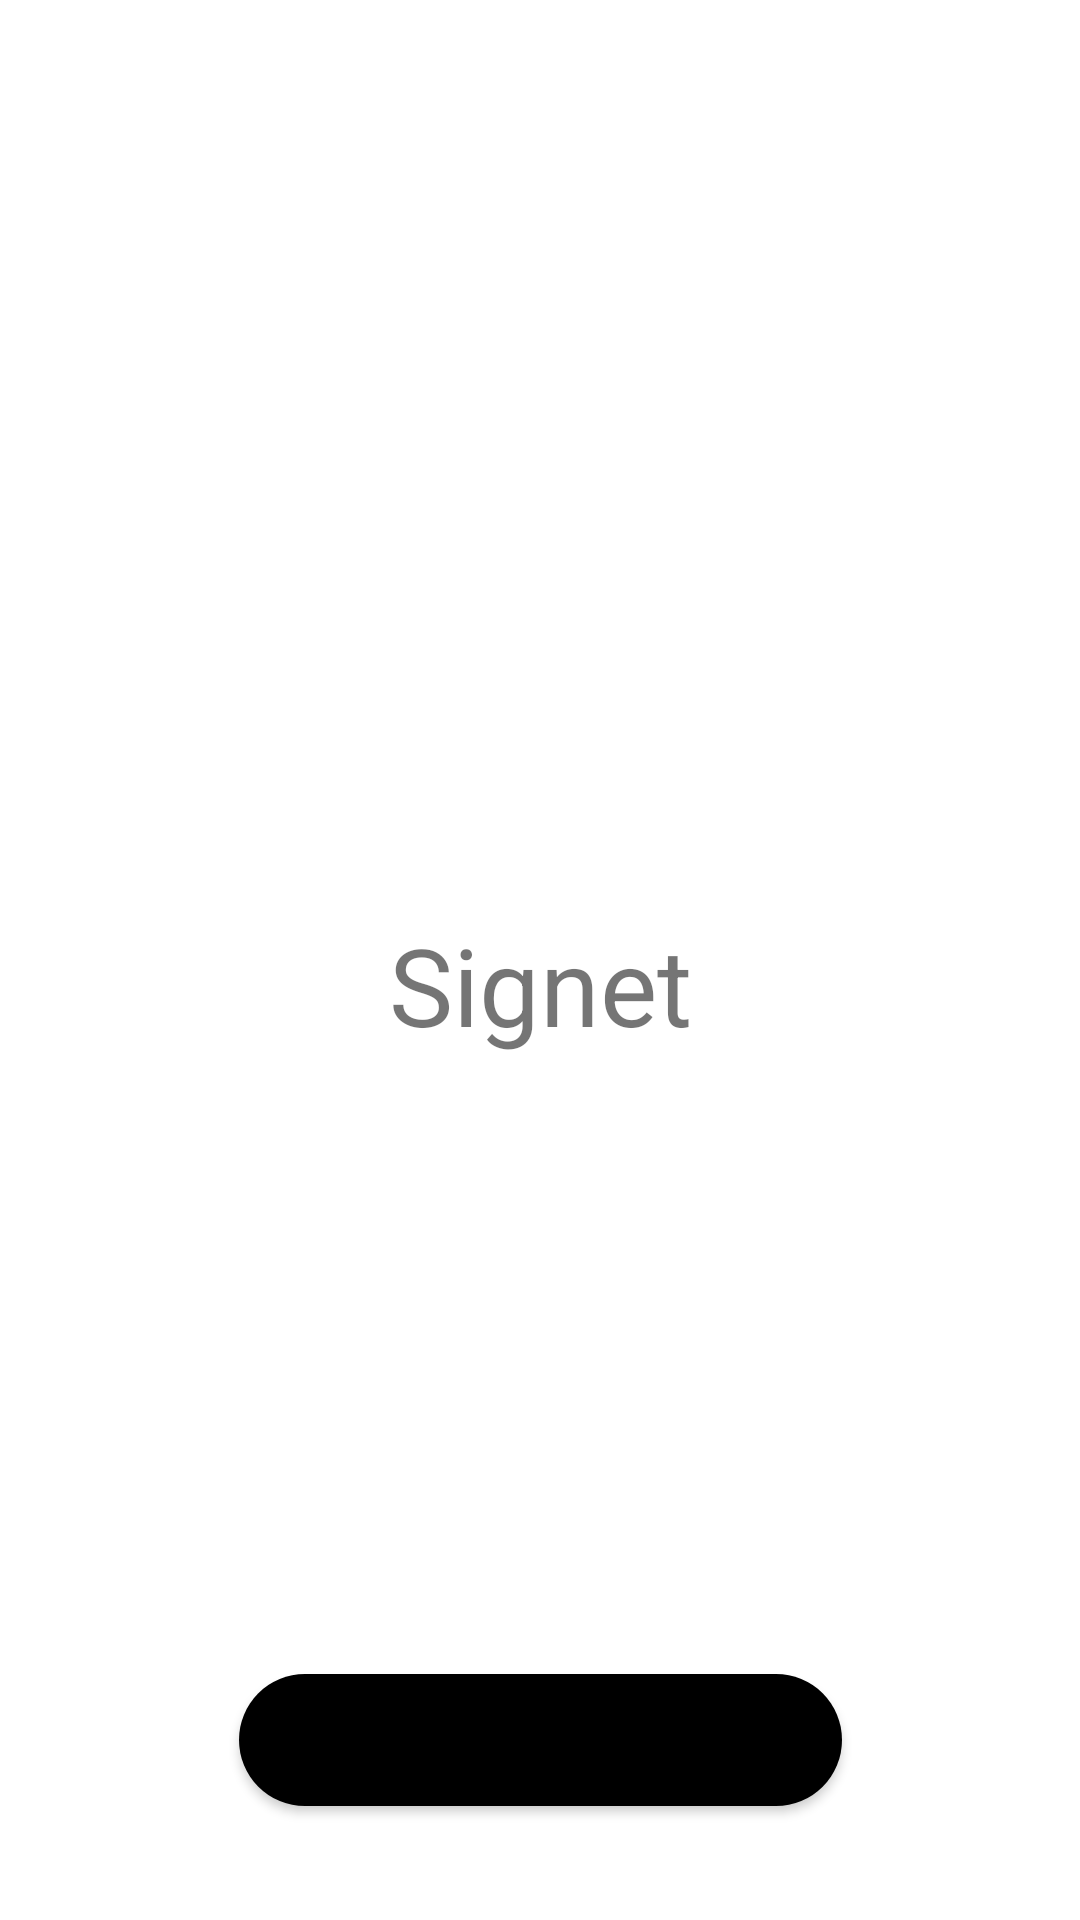

Here is an Android app screen rendered from its layout file. Give the layout XML and the strings, colors and styles it references.
<!-- AndroidManifest.xml: application theme AppTheme -->
<!-- res/layout/activity_login.xml -->
<?xml version="1.0" encoding="utf-8"?>
<layout xmlns:android="http://schemas.android.com/apk/res/android"
    xmlns:app="http://schemas.android.com/apk/res-auto"
    xmlns:tools="http://schemas.android.com/tools">
    <androidx.coordinatorlayout.widget.CoordinatorLayout
        android:id="@+id/login_coordinator"
        android:layout_width="match_parent"
        android:layout_height="match_parent">

        <androidx.constraintlayout.widget.ConstraintLayout
            android:layout_width="match_parent"
            android:layout_height="match_parent"
            tools:context=".SplashActivity">

            <com.google.android.material.button.MaterialButton
                android:id="@+id/login_button"
                android:layout_width="wrap_content"
                android:layout_height="56dp"
                android:layout_marginBottom="32dp"
                android:text="@string/sign_in_with_google"
                android:textColor="@color/black"
                app:backgroundTint="@color/black"
                app:cornerRadius="28dp"
                app:layout_constraintBottom_toBottomOf="parent"
                app:layout_constraintEnd_toEndOf="parent"
                app:layout_constraintStart_toStartOf="parent" />

            <ImageView
                android:id="@+id/imageView"
                android:layout_width="96dp"
                android:layout_height="96dp"
                app:layout_constraintBottom_toTopOf="@+id/textView"
                app:layout_constraintEnd_toEndOf="parent"
                app:layout_constraintHorizontal_bias="0.5"
                app:layout_constraintStart_toStartOf="parent"
                app:layout_constraintTop_toTopOf="parent"
                app:layout_constraintVertical_chainStyle="packed"
                app:srcCompat="@drawable/outline_bookmarks_24" />

            <TextView
                android:id="@+id/textView"
                android:layout_width="wrap_content"
                android:layout_height="wrap_content"
                android:layout_marginTop="8dp"
                android:text="@string/app_name"
                android:textSize="36sp"
                app:layout_constraintBottom_toTopOf="@+id/login_button"
                app:layout_constraintEnd_toEndOf="parent"
                app:layout_constraintHorizontal_bias="0.5"
                app:layout_constraintStart_toStartOf="parent"
                app:layout_constraintTop_toBottomOf="@+id/imageView" />

        </androidx.constraintlayout.widget.ConstraintLayout>
    </androidx.coordinatorlayout.widget.CoordinatorLayout>

</layout>
<!-- resources referenced by this layout -->
<resources>
  <color name="black">#000000</color>
  <string name="app_name">Signet</string>
  <string name="sign_in_with_google">Sign in with Google</string>
  <style name="AppTheme" parent="Theme.MaterialComponents.Light.NoActionBar">
          <item name="colorPrimary">@color/colorPrimary</item>
          <item name="colorPrimaryDark">@color/colorPrimary</item>
          <item name="colorAccent">@color/colorAccent</item>
          <item name="android:windowLightStatusBar">true</item>
          <item name="android:navigationBarColor">@color/white</item>
          <item name="android:statusBarColor">@color/white</item>
      </style>
  <color name="colorPrimary">#000000</color>
  <color name="colorAccent">#000000</color>
  <color name="white">#FFFFFF</color>
</resources>
